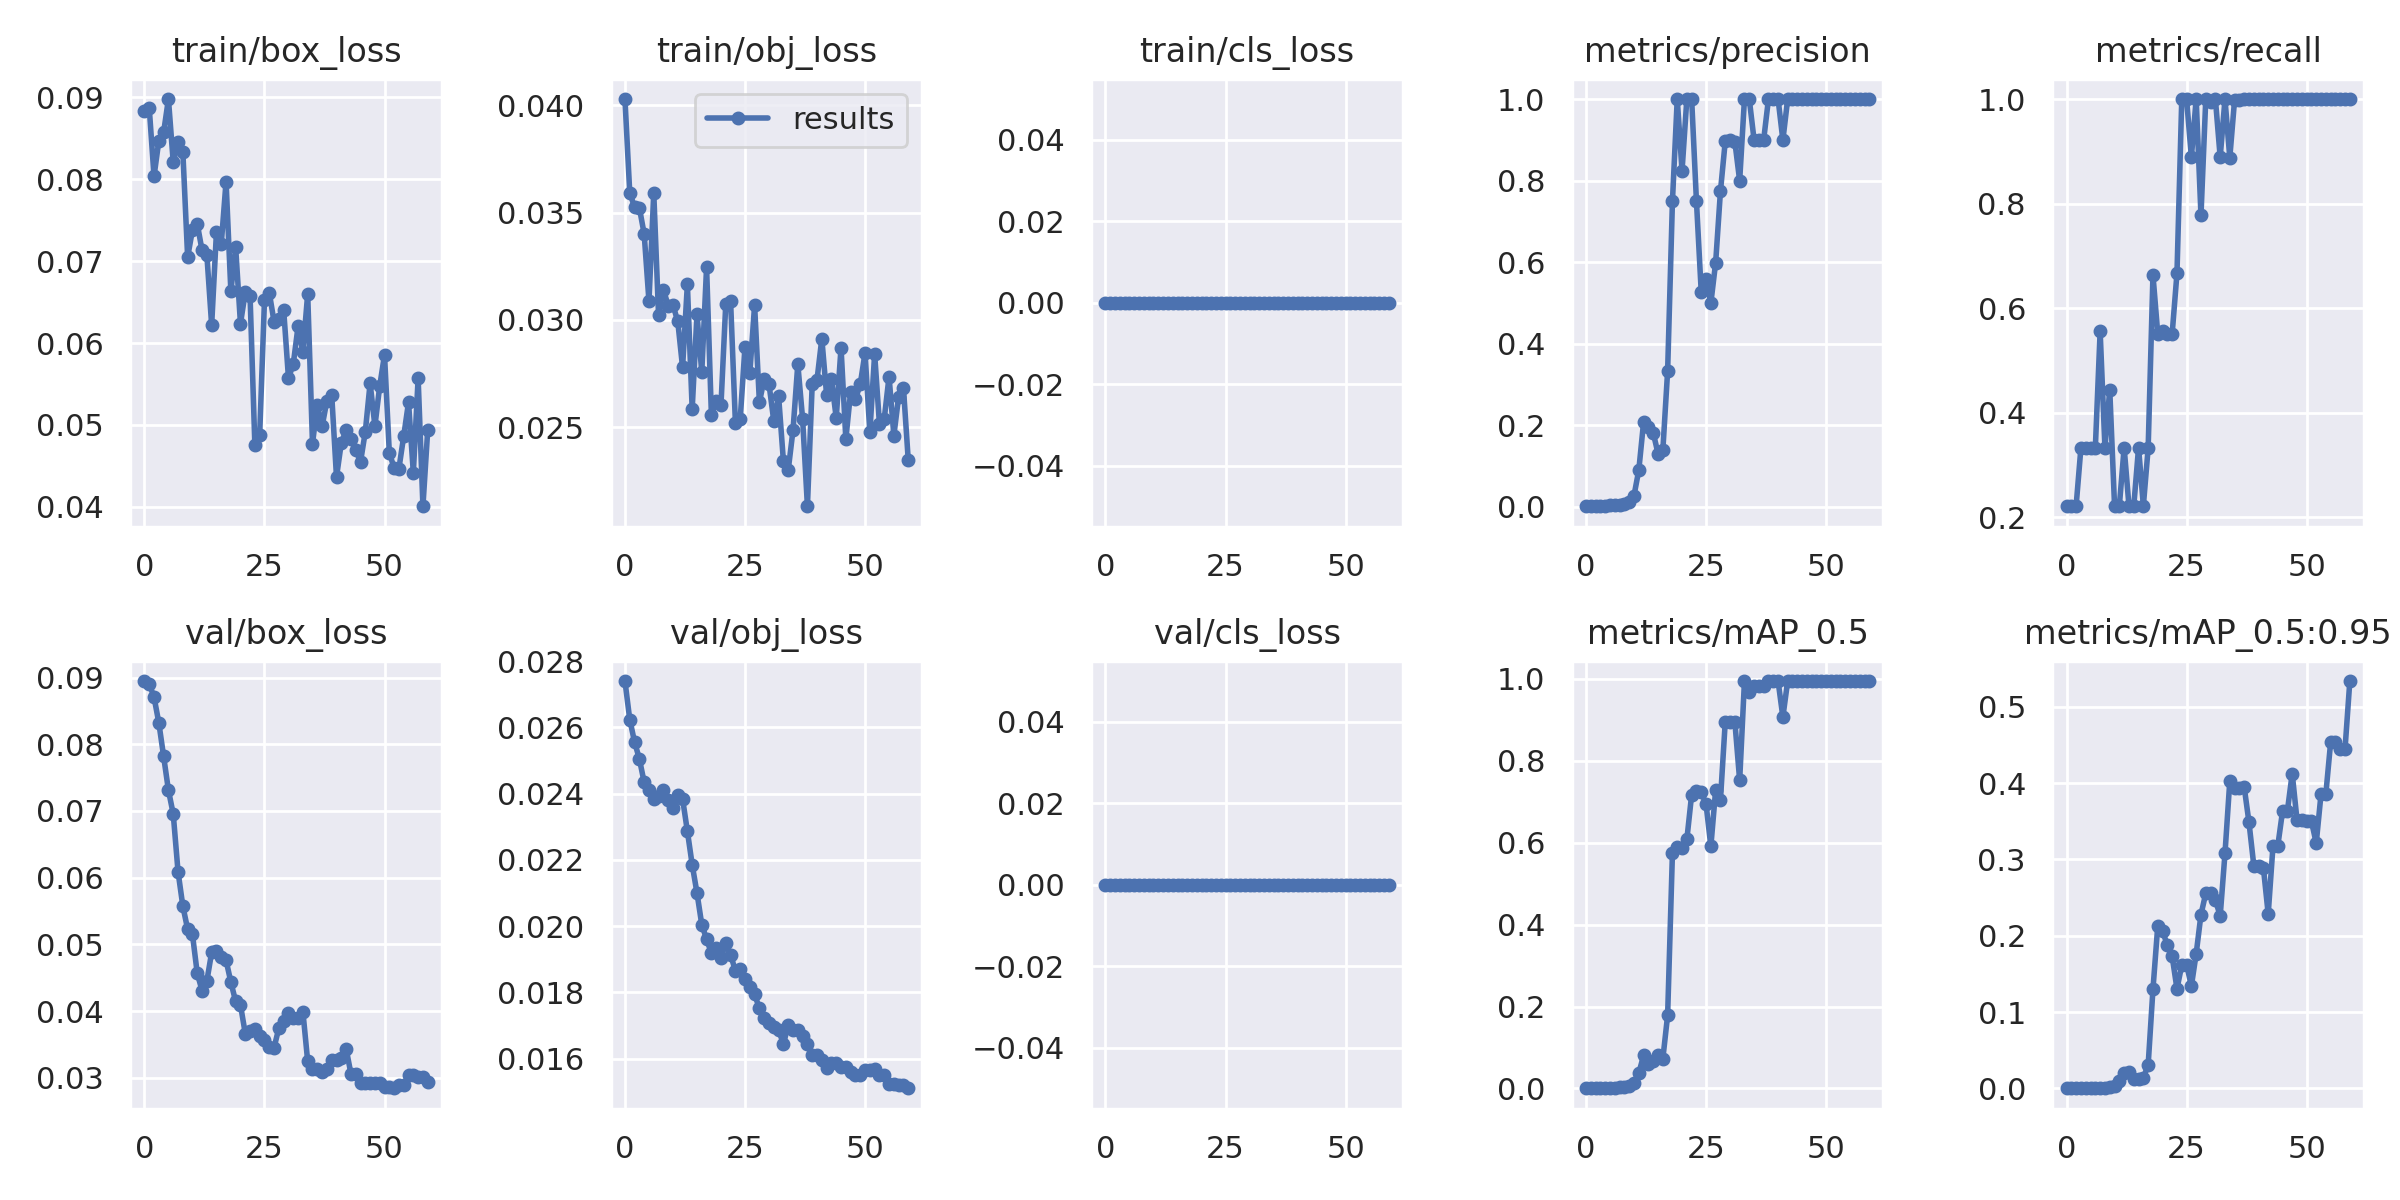

The data file committed next to this chart (first rows):
epoch, train/box_loss, train/obj_loss, train/cls_loss, metrics/precision, metrics/recall, metrics/mAP_0.5, metrics/mAP_0.5:0.95, val/box_loss, val/obj_loss, val/cls_loss, x/lr0, x/lr1, x/lr2
0, 0.08838, 0.04028, 0, 0.0007681, 0.2222, 0.0004606, 0.0001292, 0.08948, 0.0274, 0, 9e-05, 9e-05, 0.09919
1, 0.08874, 0.03591, 0, 0.0008576, 0.2222, 0.0004812, 0.0001333, 0.08907, 0.02623, 0, 0.0001899, 0.0001899, 0.09829
2, 0.08037, 0.03526, 0, 0.001362, 0.2222, 0.0008283, 0.0001708, 0.08706, 0.02556, 0, 0.0002893, 0.0002893, 0.09739
3, 0.08472, 0.03522, 0, 0.001934, 0.3333, 0.001263, 0.0002466, 0.08321, 0.02505, 0, 0.0003878, 0.0003878, 0.09649
4, 0.08575, 0.03401, 0, 0.002553, 0.3333, 0.001718, 0.000295, 0.07817, 0.02434, 0, 0.0004852, 0.0004852, 0.09559
5, 0.08981, 0.03088, 0, 0.002707, 0.3333, 0.001866, 0.0003563, 0.07311, 0.02411, 0, 0.0005809, 0.0005809, 0.09468
6, 0.08209, 0.03591, 0, 0.003087, 0.3333, 0.002167, 0.0003201, 0.06955, 0.02383, 0, 0.0006748, 0.0006748, 0.09377
7, 0.08457, 0.03022, 0, 0.004719, 0.5556, 0.003315, 0.0006343, 0.06089, 0.02392, 0, 0.0007664, 0.0007664, 0.09287
8, 0.08336, 0.03142, 0, 0.005653, 0.3333, 0.003764, 0.0006976, 0.05573, 0.02411, 0, 0.0008554, 0.0008554, 0.09195
9, 0.07048, 0.03067, 0, 0.01126, 0.4444, 0.006672, 0.00128, 0.05227, 0.0238, 0, 0.0009414, 0.0009414, 0.09104
10, 0.07382, 0.0307, 0, 0.02701, 0.2222, 0.01331, 0.002768, 0.05148, 0.02355, 0, 0.001024, 0.001024, 0.09012
11, 0.07457, 0.02993, 0, 0.08986, 0.2222, 0.03783, 0.01021, 0.04566, 0.02395, 0, 0.001104, 0.001104, 0.0892
12, 0.07132, 0.0278, 0, 0.2081, 0.3333, 0.08057, 0.01992, 0.04307, 0.02384, 0, 0.001179, 0.001179, 0.08828
13, 0.07077, 0.03166, 0, 0.1957, 0.2222, 0.06045, 0.02123, 0.0445, 0.02286, 0, 0.001251, 0.001251, 0.08735
14, 0.06219, 0.02585, 0, 0.1811, 0.2213, 0.06645, 0.01248, 0.04881, 0.02185, 0, 0.001318, 0.001318, 0.08642
15, 0.07355, 0.03026, 0, 0.1298, 0.3333, 0.08118, 0.01194, 0.04905, 0.021, 0, 0.00138, 0.00138, 0.08548
16, 0.07211, 0.02757, 0, 0.1383, 0.2222, 0.07239, 0.01366, 0.0481, 0.02004, 0, 0.001438, 0.001438, 0.08454
17, 0.07973, 0.03246, 0, 0.3327, 0.3325, 0.1788, 0.03085, 0.04761, 0.01961, 0, 0.001491, 0.001491, 0.08359
18, 0.06632, 0.0256, 0, 0.7489, 0.6634, 0.575, 0.1299, 0.04435, 0.01918, 0, 0.001539, 0.001539, 0.08264
19, 0.07168, 0.02621, 0, 1, 0.5511, 0.5885, 0.2128, 0.04144, 0.01935, 0, 0.001582, 0.001582, 0.08168
20, 0.06235, 0.02605, 0, 0.8238, 0.5556, 0.5866, 0.2063, 0.04093, 0.01903, 0, 0.00162, 0.00162, 0.08072
21, 0.06622, 0.03076, 0, 1, 0.5512, 0.6081, 0.1872, 0.03663, 0.01949, 0, 0.001652, 0.001652, 0.07975
22, 0.06572, 0.03087, 0, 1, 0.5513, 0.7173, 0.1728, 0.037, 0.01914, 0, 0.001679, 0.001679, 0.07878
23, 0.0475, 0.02523, 0, 0.7492, 0.6667, 0.7266, 0.1305, 0.03736, 0.01864, 0, 0.0017, 0.0017, 0.0778
24, 0.04876, 0.02538, 0, 0.5259, 1, 0.7234, 0.1613, 0.03628, 0.01871, 0, 0.001716, 0.001716, 0.07682
25, 0.06522, 0.02876, 0, 0.5577, 1, 0.6944, 0.1621, 0.03569, 0.01842, 0, 0.001726, 0.001726, 0.07583
26, 0.06616, 0.02752, 0, 0.4993, 0.8889, 0.591, 0.134, 0.03466, 0.01815, 0, 0.001731, 0.001731, 0.07483
27, 0.06258, 0.03069, 0, 0.5984, 1, 0.7289, 0.1763, 0.03452, 0.01794, 0, 0.001731, 0.001731, 0.07383
28, 0.06296, 0.02617, 0, 0.7739, 0.7778, 0.7052, 0.2277, 0.03747, 0.01751, 0, 0.001725, 0.001725, 0.07283
29, 0.06404, 0.02726, 0, 0.8964, 1, 0.8955, 0.2556, 0.03855, 0.01723, 0, 0.001715, 0.001715, 0.07182
30, 0.05569, 0.02701, 0, 0.8995, 0.9946, 0.8955, 0.2562, 0.03967, 0.01709, 0, 0.0017, 0.0017, 0.0708
31, 0.05744, 0.02529, 0, 0.8951, 1, 0.8955, 0.2469, 0.03896, 0.01696, 0, 0.001679, 0.001679, 0.06978
32, 0.06206, 0.02645, 0, 0.7995, 0.8889, 0.7523, 0.2257, 0.03895, 0.01687, 0, 0.001655, 0.001655, 0.06875
33, 0.05889, 0.02343, 0, 1, 0.9995, 0.995, 0.3079, 0.03993, 0.01643, 0, 0.001626, 0.001626, 0.06773
34, 0.066, 0.02301, 0, 1, 0.8878, 0.9675, 0.4024, 0.03246, 0.01701, 0, 0.001593, 0.001593, 0.06669
35, 0.04771, 0.02487, 0, 0.8999, 0.9985, 0.984, 0.3938, 0.03134, 0.01688, 0, 0.001556, 0.001556, 0.06566
36, 0.05243, 0.02794, 0, 0.8999, 0.9985, 0.984, 0.3938, 0.03134, 0.01688, 0, 0.001516, 0.001516, 0.06462
37, 0.04981, 0.02539, 0, 0.9, 1, 0.984, 0.3948, 0.03085, 0.01667, 0, 0.001473, 0.001473, 0.06357
38, 0.05294, 0.02133, 0, 1, 0.9995, 0.995, 0.3483, 0.03133, 0.01644, 0, 0.001427, 0.001427, 0.06253
39, 0.05368, 0.02702, 0, 1, 0.9992, 0.995, 0.2919, 0.0326, 0.01612, 0, 0.001379, 0.001379, 0.06148
40, 0.04362, 0.02722, 0, 1, 0.9992, 0.995, 0.2919, 0.0326, 0.01612, 0, 0.001329, 0.001329, 0.06043
41, 0.04778, 0.02913, 0, 0.8992, 1, 0.907, 0.2888, 0.03297, 0.01595, 0, 0.001278, 0.001278, 0.05938
42, 0.04937, 0.0265, 0, 0.9998, 1, 0.995, 0.2284, 0.03438, 0.01571, 0, 0.001225, 0.001225, 0.05833
43, 0.04828, 0.02725, 0, 1, 0.9995, 0.995, 0.3178, 0.03062, 0.01587, 0, 0.001171, 0.001171, 0.05727
44, 0.04697, 0.02544, 0, 1, 0.9995, 0.995, 0.3178, 0.03062, 0.01587, 0, 0.001118, 0.001118, 0.05622
45, 0.04545, 0.02871, 0, 1, 0.9995, 0.995, 0.3637, 0.02927, 0.01575, 0, 0.001064, 0.001064, 0.05516
46, 0.04917, 0.02446, 0, 1, 0.9995, 0.995, 0.3637, 0.02927, 0.01575, 0, 0.001011, 0.001011, 0.05411
47, 0.05509, 0.02665, 0, 0.9995, 1, 0.995, 0.4124, 0.02928, 0.01559, 0, 0.0009594, 0.0009594, 0.05306
48, 0.04986, 0.02631, 0, 0.9996, 1, 0.995, 0.3516, 0.02917, 0.01552, 0, 0.0009093, 0.0009093, 0.05201
49, 0.05473, 0.02701, 0, 0.9996, 1, 0.995, 0.3516, 0.02917, 0.01552, 0, 0.0008613, 0.0008613, 0.05096
50, 0.05856, 0.02847, 0, 0.9996, 1, 0.995, 0.3501, 0.02861, 0.01565, 0, 0.0008159, 0.0008159, 0.04992
51, 0.04656, 0.02477, 0, 0.9996, 1, 0.995, 0.3501, 0.02861, 0.01565, 0, 0.0007736, 0.0007736, 0.04887
52, 0.04476, 0.02842, 0, 1, 1, 0.995, 0.3212, 0.02843, 0.01569, 0, 0.0007348, 0.0007348, 0.04784
53, 0.04466, 0.02516, 0, 0.9998, 1, 0.995, 0.3854, 0.02896, 0.0155, 0, 0.0007001, 0.0007001, 0.0468
54, 0.04864, 0.0254, 0, 0.9998, 1, 0.995, 0.3854, 0.02896, 0.0155, 0, 0.0006699, 0.0006699, 0.04577
55, 0.05275, 0.02737, 0, 0.9992, 1, 0.995, 0.4532, 0.03038, 0.01524, 0, 0.0006447, 0.0006447, 0.04475
56, 0.04414, 0.02462, 0, 0.9992, 1, 0.995, 0.4532, 0.03038, 0.01524, 0, 0.0006249, 0.0006249, 0.04372
57, 0.05569, 0.02643, 0, 0.9995, 1, 0.995, 0.4447, 0.03011, 0.01519, 0, 0.0006111, 0.0006111, 0.04271
58, 0.04006, 0.02683, 0, 0.9995, 1, 0.995, 0.4447, 0.03011, 0.01519, 0, 0.0006035, 0.0006035, 0.0417
59, 0.04939, 0.02347, 0, 0.9997, 1, 0.995, 0.5336, 0.0293, 0.01511, 0, 0.0006027, 0.0006027, 0.0407
